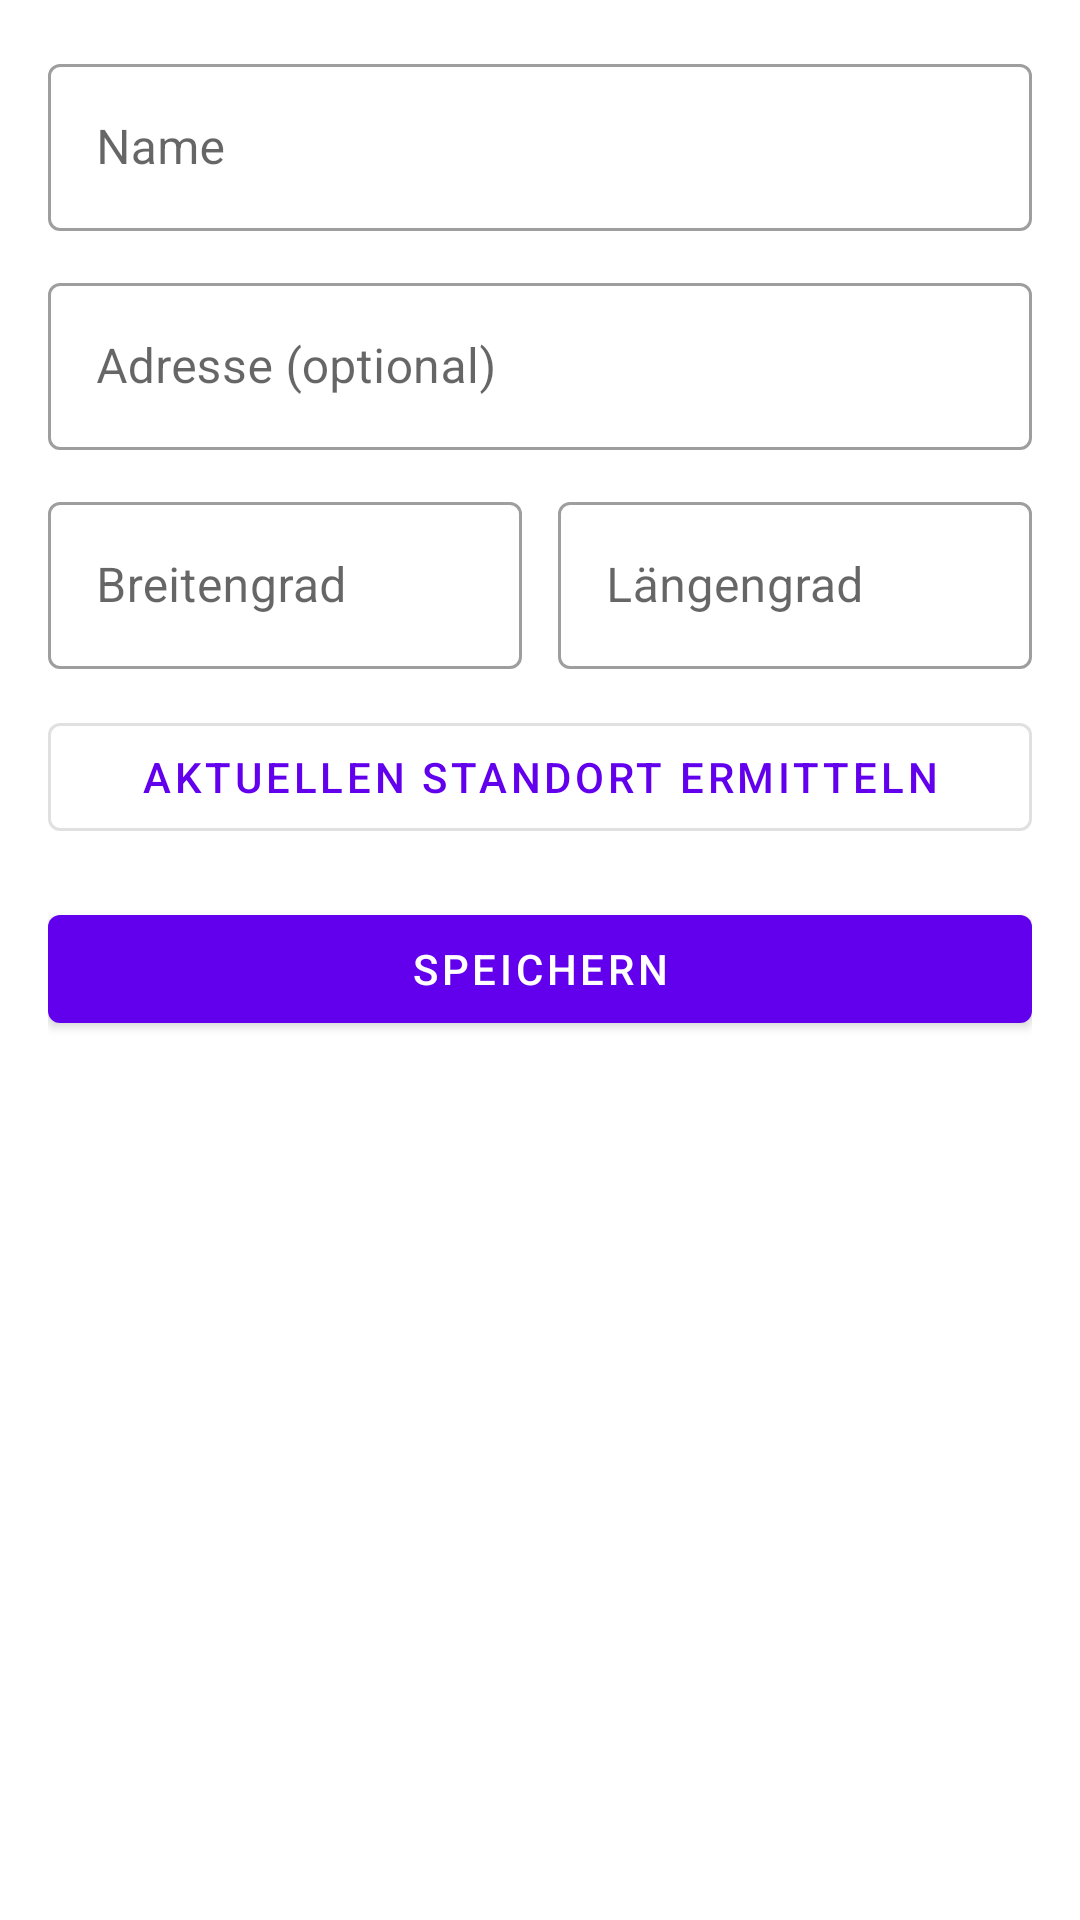

Produce the Android XML layout that renders to this screen, including the resource entries it uses.
<!-- AndroidManifest.xml: application theme Theme.FOSStenbuch -->
<!-- res/layout/fragment_add_edit_location.xml -->
<?xml version="1.0" encoding="utf-8"?>
<ScrollView xmlns:android="http://schemas.android.com/apk/res/android"
    xmlns:app="http://schemas.android.com/apk/res-auto"
    xmlns:tools="http://schemas.android.com/tools"
    android:layout_width="match_parent"
    android:layout_height="match_parent"
    tools:context=".ui.locations.AddEditLocationFragment">

    <LinearLayout
        android:layout_width="match_parent"
        android:layout_height="wrap_content"
        android:orientation="vertical"
        android:padding="16dp">

        
        <com.google.android.material.textfield.TextInputLayout
            android:id="@+id/layout_name"
            style="@style/Widget.MaterialComponents.TextInputLayout.OutlinedBox"
            android:layout_width="match_parent"
            android:layout_height="wrap_content"
            android:layout_marginBottom="12dp"
            android:hint="@string/location_name">

            <com.google.android.material.textfield.TextInputEditText
                android:id="@+id/edit_name"
                android:layout_width="match_parent"
                android:layout_height="wrap_content"
                android:inputType="text"
                android:maxLength="200" />

        </com.google.android.material.textfield.TextInputLayout>

        
        <com.google.android.material.textfield.TextInputLayout
            android:id="@+id/layout_address"
            style="@style/Widget.MaterialComponents.TextInputLayout.OutlinedBox"
            android:layout_width="match_parent"
            android:layout_height="wrap_content"
            android:layout_marginBottom="12dp"
            android:hint="@string/location_address">

            <com.google.android.material.textfield.TextInputEditText
                android:id="@+id/edit_address"
                android:layout_width="match_parent"
                android:layout_height="wrap_content"
                android:inputType="textPostalAddress"
                android:maxLength="300" />

        </com.google.android.material.textfield.TextInputLayout>

        
        <LinearLayout
            android:layout_width="match_parent"
            android:layout_height="wrap_content"
            android:layout_marginBottom="12dp"
            android:orientation="horizontal"
            android:weightSum="2">

            <com.google.android.material.textfield.TextInputLayout
                android:id="@+id/layout_latitude"
                style="@style/Widget.MaterialComponents.TextInputLayout.OutlinedBox"
                android:layout_width="0dp"
                android:layout_height="wrap_content"
                android:layout_marginEnd="6dp"
                android:layout_weight="1"
                android:hint="@string/latitude">

                <com.google.android.material.textfield.TextInputEditText
                    android:id="@+id/edit_latitude"
                    android:layout_width="match_parent"
                    android:layout_height="wrap_content"
                    android:inputType="numberDecimal|numberSigned" />

            </com.google.android.material.textfield.TextInputLayout>

            <com.google.android.material.textfield.TextInputLayout
                android:id="@+id/layout_longitude"
                style="@style/Widget.MaterialComponents.TextInputLayout.OutlinedBox"
                android:layout_width="0dp"
                android:layout_height="wrap_content"
                android:layout_marginStart="6dp"
                android:layout_weight="1"
                android:hint="@string/longitude">

                <com.google.android.material.textfield.TextInputEditText
                    android:id="@+id/edit_longitude"
                    android:layout_width="match_parent"
                    android:layout_height="wrap_content"
                    android:inputType="numberDecimal|numberSigned" />

            </com.google.android.material.textfield.TextInputLayout>

        </LinearLayout>

        
        <com.google.android.material.button.MaterialButton
            android:id="@+id/button_get_location"
            style="@style/Widget.MaterialComponents.Button.OutlinedButton"
            android:layout_width="match_parent"
            android:layout_height="wrap_content"
            android:layout_marginBottom="16dp"
            android:text="@string/get_current_location"
            app:icon="@drawable/ic_location"
            app:iconGravity="textStart" />

        
        <com.google.android.material.button.MaterialButton
            android:id="@+id/button_save"
            android:layout_width="match_parent"
            android:layout_height="wrap_content"
            android:text="@string/save" />

        
        <ProgressBar
            android:id="@+id/progress_saving"
            android:layout_width="wrap_content"
            android:layout_height="wrap_content"
            android:layout_gravity="center"
            android:visibility="gone" />

    </LinearLayout>

</ScrollView>
<!-- resources referenced by this layout -->
<resources>
  <string name="get_current_location">Aktuellen Standort ermitteln</string>
  <string name="latitude">Breitengrad</string>
  <string name="location_address">Adresse (optional)</string>
  <string name="location_name">Name</string>
  <string name="longitude">Längengrad</string>
  <string name="save">Speichern</string>
  <style name="Theme.FOSStenbuch" parent="Theme.MaterialComponents.DayNight.NoActionBar">
          
          <item name="colorPrimary">@color/colorPrimary</item>
          <item name="colorPrimaryVariant">@color/colorPrimaryDark</item>
          <item name="colorOnPrimary">@color/white</item>
          
          <item name="colorSecondary">@color/colorAccent</item>
          <item name="colorSecondaryVariant">@color/teal_700</item>
          <item name="colorOnSecondary">@color/black</item>
          
          <item name="colorSecondaryContainer">#FFB2EBE9</item>
          <item name="colorOnSecondaryContainer">#FF004D40</item>
          <item name="colorSurfaceVariant">#FFE0F2F1</item>
          
          <item name="android:statusBarColor" tools:targetApi="l">?attr/colorPrimaryVariant</item>
          
      </style>
  <color name="colorPrimary">#FF6200EE</color>
  <color name="colorPrimaryDark">#FF3700B3</color>
  <color name="white">#FFFFFFFF</color>
  <color name="colorAccent">#FF03DAC5</color>
  <color name="teal_700">#FF018786</color>
  <color name="black">#FF000000</color>
</resources>
